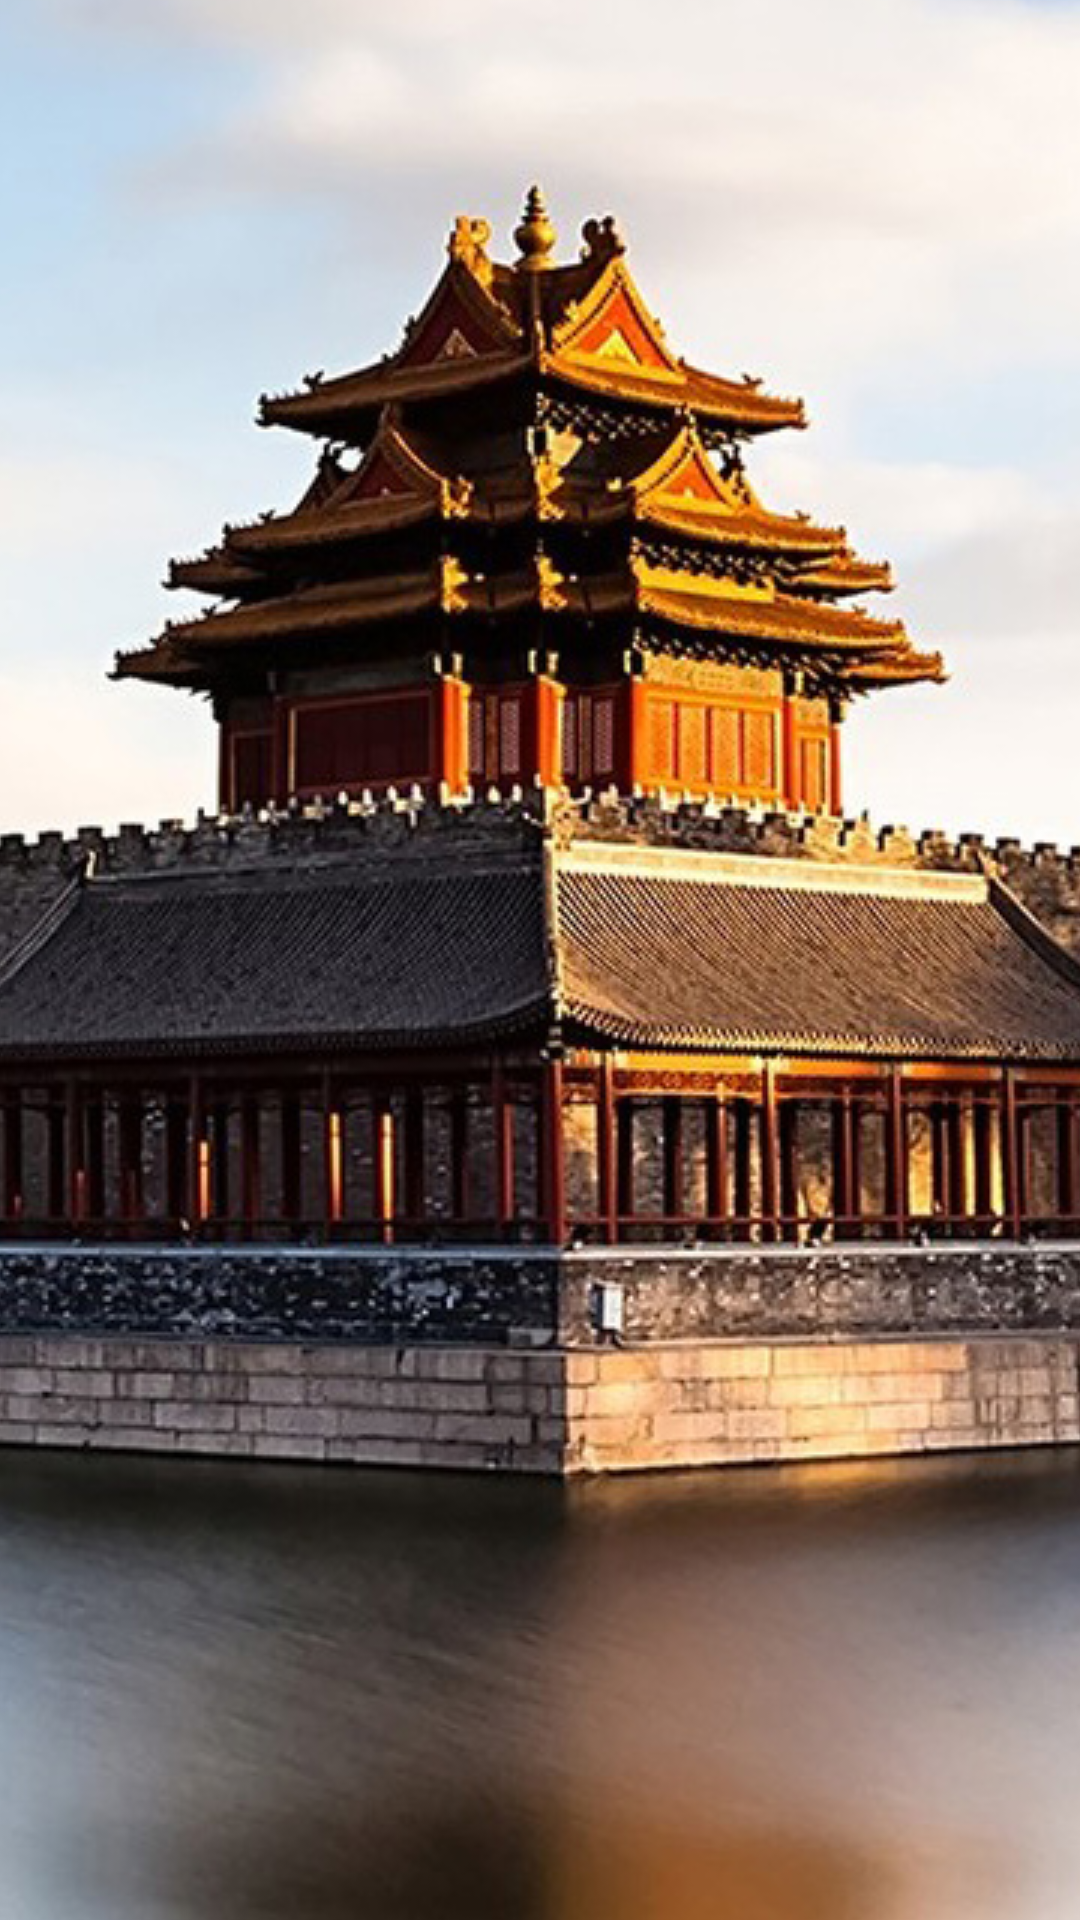

This screen was rendered from an Android layout file. Write that file and the resources it references.
<!-- AndroidManifest.xml: activity theme NoBarTheme -->
<!-- res/layout/activity_default.xml -->
<?xml version="1.0" encoding="utf-8"?>

<android.support.design.widget.CoordinatorLayout xmlns:android="http://schemas.android.com/apk/res/android"
    xmlns:app="http://schemas.android.com/apk/res-auto"
    android:layout_width="match_parent"
    android:layout_height="match_parent"
    android:fitsSystemWindows="true">
    <ImageView
        android:layout_width="match_parent"
        android:layout_height="match_parent"
        android:src="@drawable/defaults"
        android:scaleType="center"
        android:layout_gravity="center_horizontal"
        android:fitsSystemWindows="true"/>
</android.support.design.widget.CoordinatorLayout>
<!-- resources referenced by this layout -->
<resources>
  <!-- drawable defaults: jpg bitmap (drawable, 301646 bytes) -->
  <style name="NoBarTheme" parent="AppTheme" />
  <style name="AppTheme" parent="Theme.AppCompat.Light.NoActionBar">
          
          <item name="colorPrimary">@color/colorPrimary</item>
          <item name="colorPrimaryDark">@color/colorPrimaryDark</item>
          <item name="colorAccent">@color/colorAccent</item>
      </style>
  <!-- not gathered from this repository: default colours our renderer supplied (Android Studio template values) -->
  <color name="colorPrimary">#FF6200EE</color>
  <color name="colorPrimaryDark">#FF3700B3</color>
  <color name="colorAccent">#FF03DAC5</color>
</resources>
